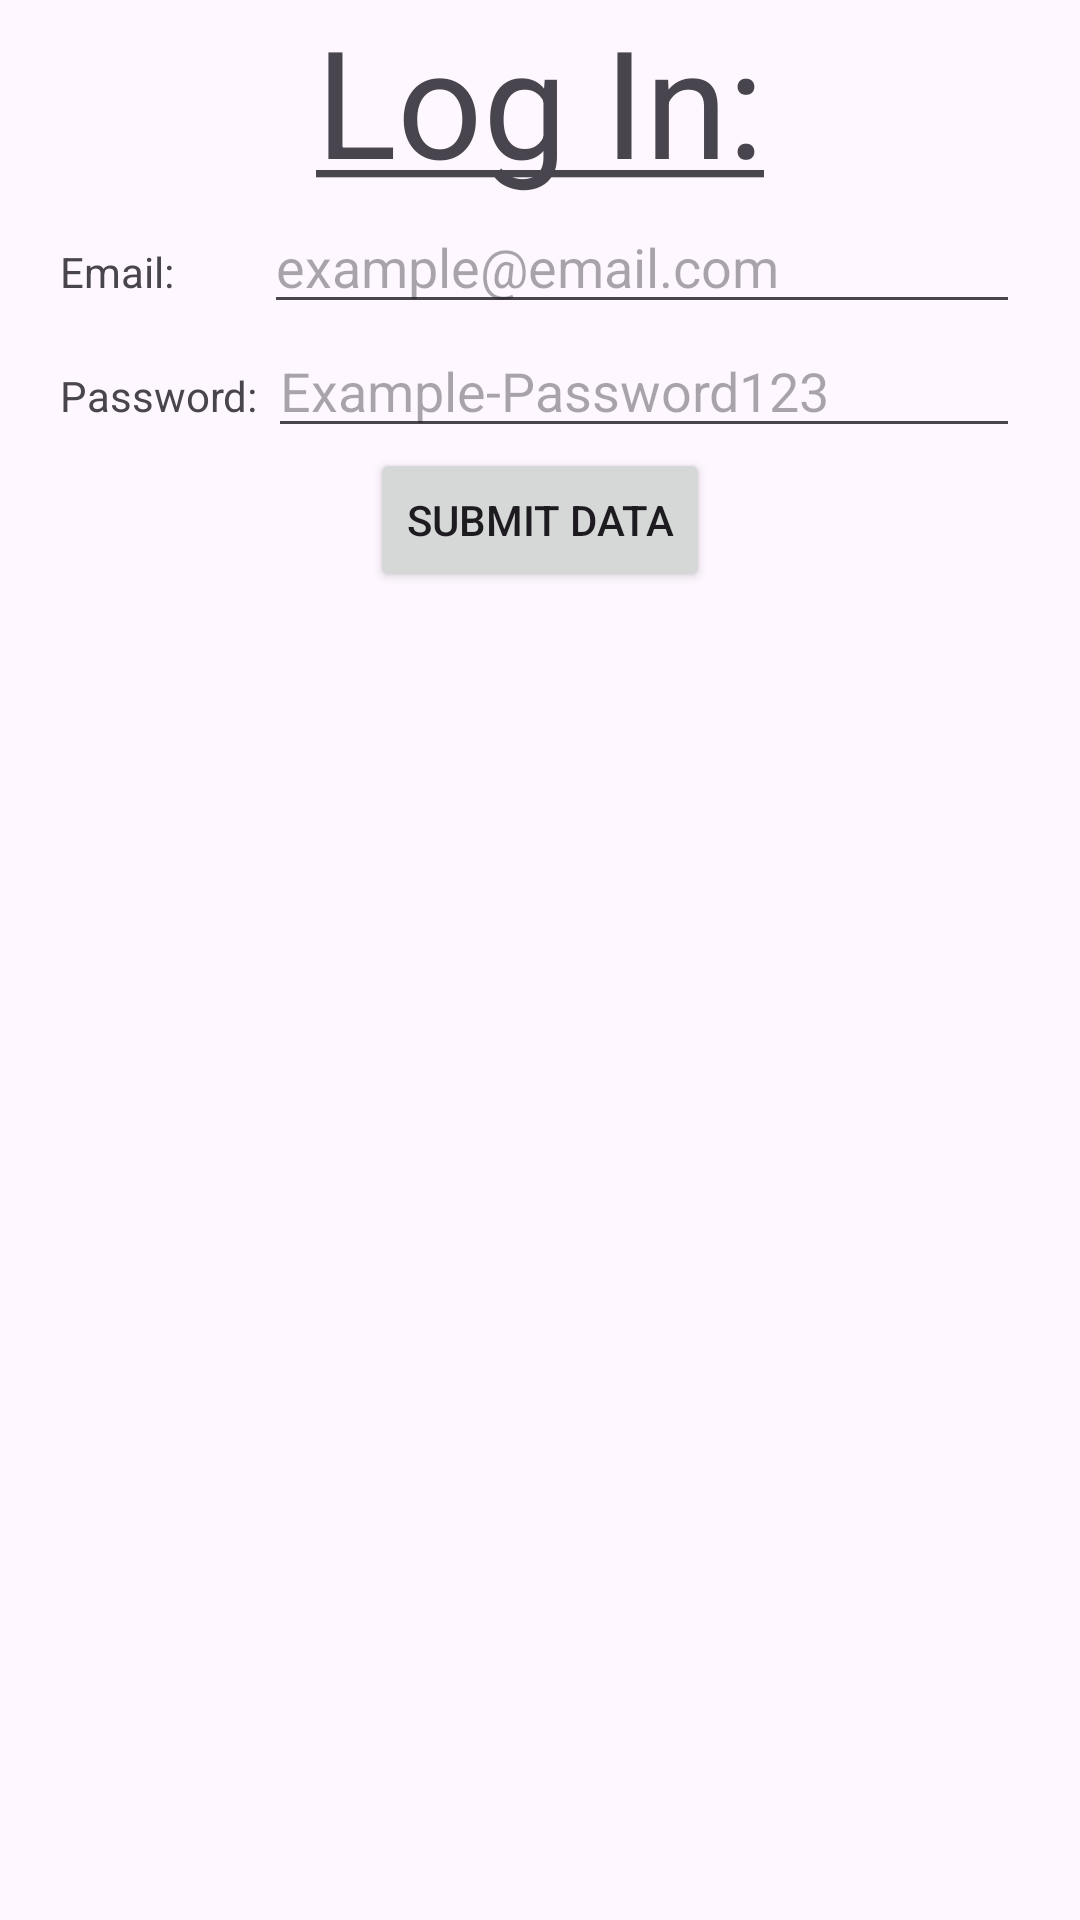

Write the Android layout XML for this screen, with the resource values it uses.
<!-- AndroidManifest.xml: application theme Theme.FinalProject -->
<!-- res/layout/log_in_dialog.xml -->
<?xml version="1.0" encoding="utf-8"?>
<LinearLayout xmlns:android="http://schemas.android.com/apk/res/android"
    android:layout_width="match_parent"
    android:minWidth="1000dp"
    android:layout_height="wrap_content"
    android:orientation="vertical" >


    <TextView
        android:id="@+id/tvLogInText"
        android:layout_width="wrap_content"
        android:layout_height="wrap_content"
        android:gravity="center"
        android:textSize="50sp"
        android:layout_gravity="center"
        android:text="@string/log_in" />

    <LinearLayout
        android:layout_width="match_parent"
        android:layout_height="wrap_content"
        android:orientation="horizontal"
        android:paddingHorizontal="20dp">

        <TextView
            android:id="@+id/tvEmail"
            android:layout_width="wrap_content"
            android:layout_height="wrap_content"
            android:text="Email:"
            android:paddingRight="30dp"/>
        <EditText
            android:id="@+id/etEmailAddress"
            android:layout_width="match_parent"
            android:layout_height="wrap_content"
            android:ems="10"
            android:inputType="textEmailAddress"
            android:hint="example@email.com"
            />
    </LinearLayout>

    <LinearLayout
        android:layout_width="match_parent"
        android:layout_height="wrap_content"
        android:orientation="horizontal"
        android:paddingHorizontal="20dp">

        <TextView
            android:id="@+id/tvPassword"
            android:layout_width="wrap_content"
            android:layout_height="wrap_content"
            android:text="Password: " />
        <EditText
            android:id="@+id/etTextPassword"
            android:layout_width="match_parent"
            android:layout_height="wrap_content"
            android:ems="10"
            android:inputType="textPassword"
            android:hint="Example-Password123"
            />
    </LinearLayout>

    <Button
        android:id="@+id/btnLogInSubmit"
        android:layout_width="wrap_content"
        android:layout_height="wrap_content"
        android:layout_gravity="center"
        android:text="Submit Data" />
</LinearLayout>
<!-- resources referenced by this layout -->
<resources>
  <string name="log_in"><u>Log In:</u></string>
  <style name="Theme.FinalProject" parent="Base.Theme.FinalProject" />
  <style name="Base.Theme.FinalProject" parent="Theme.Material3.DayNight">
          
          
      </style>
</resources>
